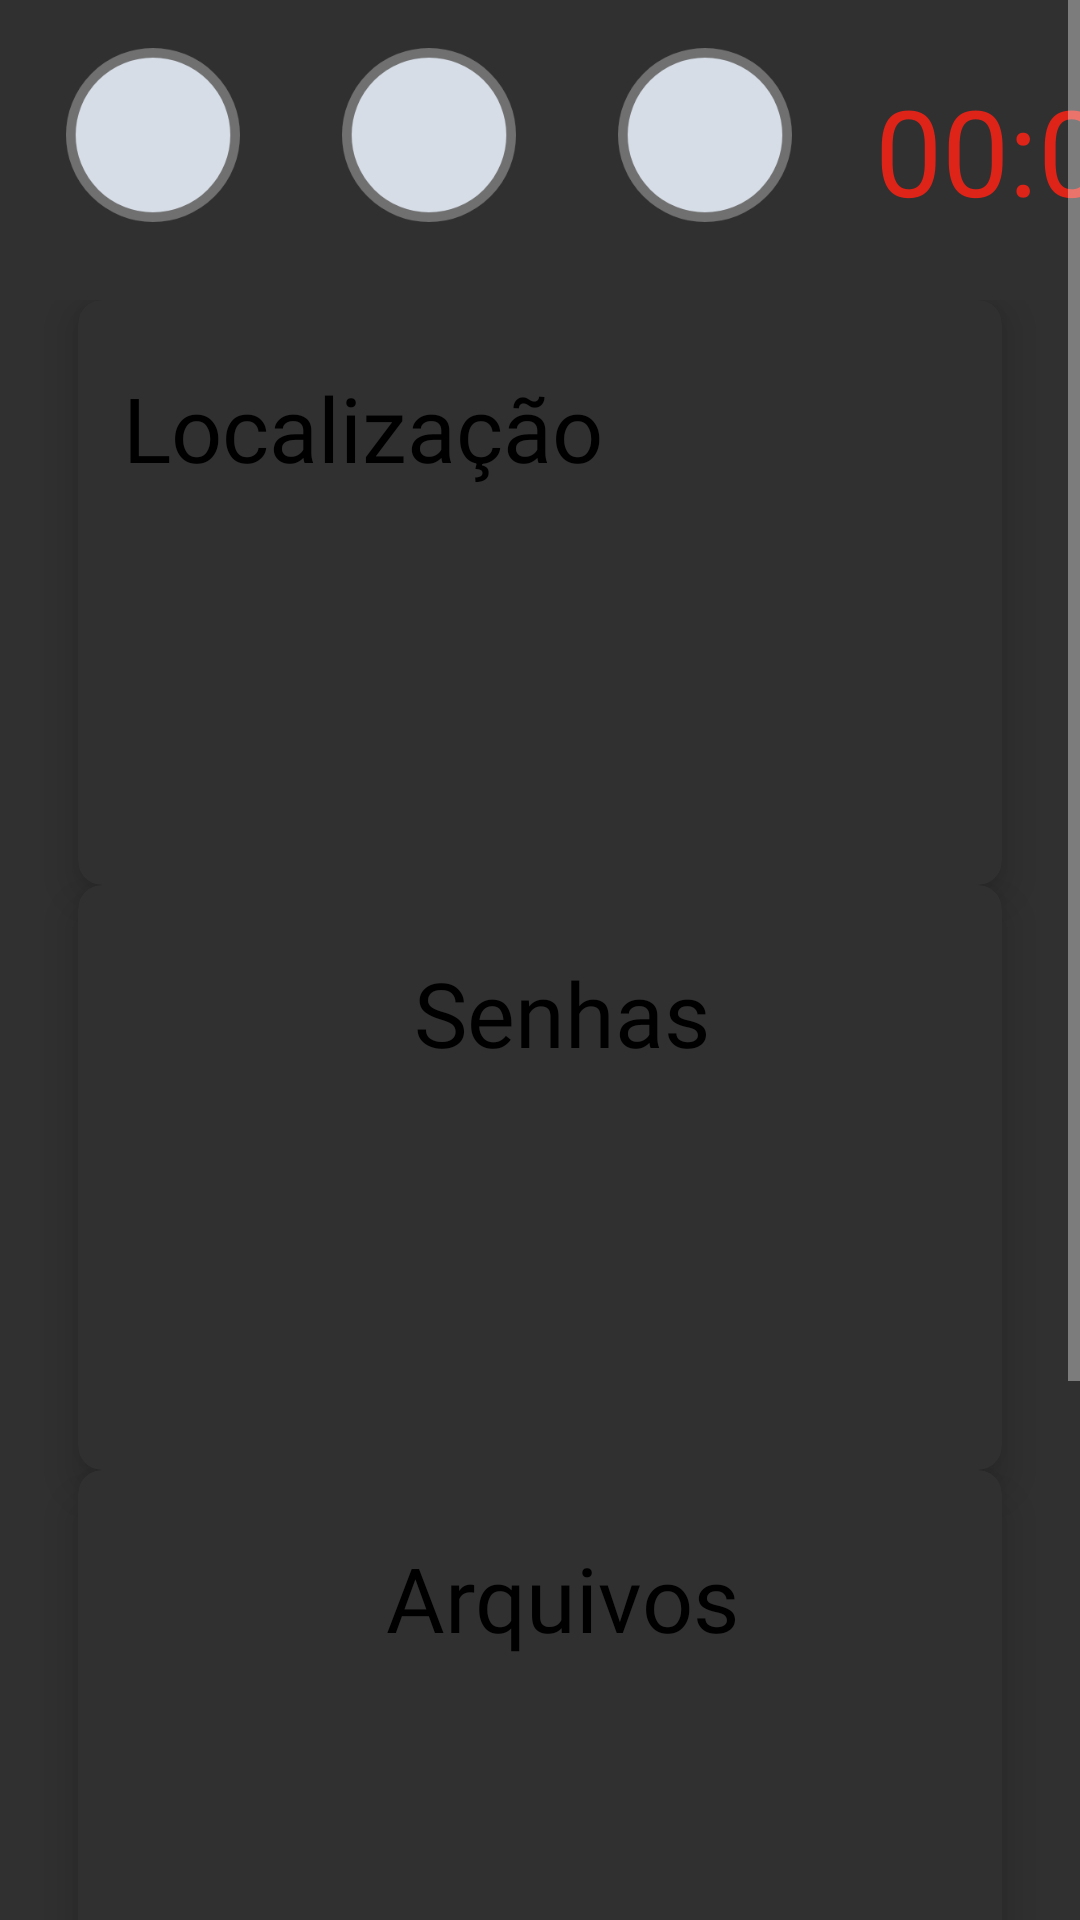

Reconstruct the res/layout file that produces this screen, plus the resources it refers to.
<!-- AndroidManifest.xml: activity theme Theme.AppCompat.NoActionBar -->
<!-- res/layout/activity_missao1.xml -->
<?xml version="1.0" encoding="utf-8"?>
<ScrollView xmlns:android="http://schemas.android.com/apk/res/android"
    xmlns:app="http://schemas.android.com/apk/res-auto"
    xmlns:tools="http://schemas.android.com/tools"
    android:layout_width="match_parent"
    android:layout_height="match_parent"
    tools:context=".Missao1Activity">



    <LinearLayout
        android:orientation="vertical"
        android:background="@null"
        android:layout_width="match_parent"
        android:layout_height="match_parent">

        <LinearLayout
            android:layout_width="match_parent"
            android:layout_height="match_parent">

            <ImageView
                android:id="@+id/pistaVazia"
                android:layout_width="82dp"
                android:layout_height="90dp"
                android:layout_gravity="center"
                android:background="@null"
                android:padding="12dp"
                android:layout_marginLeft="10dp"
                android:scaleType="fitCenter"
                android:src="@drawable/bolinhamissao" />

            <ImageView
                android:id="@+id/pistaVazia1"
                android:layout_width="82dp"
                android:layout_height="90dp"
                android:layout_gravity="center"
                android:background="@null"
                android:padding="12dp"
                android:layout_marginLeft="10dp"
                android:scaleType="fitCenter"
                android:src="@drawable/bolinhamissao"
                />

            <ImageView
                android:id="@+id/pistaVazia2"
                android:layout_width="82dp"
                android:layout_height="90dp"
                android:layout_gravity="center"
                android:background="@null"
                android:padding="12dp"
                android:layout_marginLeft="10dp"
                android:scaleType="fitCenter"
                android:src="@drawable/bolinhamissao" />

            <TextView
                android:id="@+id/tempo"
                android:layout_width="130dp"
                android:layout_height="67dp"
                android:layout_gravity="center"
                android:background="@null"
                android:padding="12dp"
                android:scaleType="fitCenter"
                android:text="00:00"
                android:textAlignment="center"
                android:textColor="@color/Red"
                android:textSize="40dp" />
        </LinearLayout>




        <RelativeLayout
            android:layout_weight="2"
            android:layout_width="match_parent"
            android:layout_height="0dp">

        </RelativeLayout>

        <GridLayout
            android:id="@+id/mainGrid"
            android:layout_width="match_parent"
            android:layout_height="800dp"
            android:layout_weight="8"
            android:alignmentMode="alignMargins"
            android:columnCount="1"
            android:columnOrderPreserved="false"
            android:padding="10dp"
            android:rowCount="4"
            android:background="@null">

            

            

            <androidx.cardview.widget.CardView
                android:layout_width="0dp"
                android:layout_height="0dp"
                android:layout_rowWeight="1"
                android:layout_columnWeight="1"
                android:layout_marginLeft="16dp"
                android:layout_marginRight="16dp"
                android:layout_marginBottom="0dp"
                app:cardBackgroundColor="@color/Background"
                app:cardCornerRadius="8dp"
                app:cardElevation="8dp">

                <FrameLayout
                    android:layout_width="wrap_content"
                    android:layout_height="150dp"
                    android:layout_gravity="center_horizontal|center_vertical"
                    android:layout_margin="0dp"
                    android:orientation="vertical">

                    <ImageView
                        android:id="@+id/bloco1"
                        android:layout_width="360dp"
                        android:layout_height="match_parent"
                        android:background="@null"
                        android:onClick="onLocal"
                        android:scaleType="fitCenter"
                        app:srcCompat="@drawable/blocos_missao" />
                    <TextView
                        android:id="@+id/m1"
                        android:layout_width="match_parent"
                        android:layout_height="match_parent"
                        android:layout_marginLeft="15dp"

                        android:fontFamily="@font/cairobold"
                        android:text="@string/localização"
                        android:textAlignment="textStart"
                        android:textColor="#000000"
                        android:textSize="30dp" />


                </FrameLayout>
            </androidx.cardview.widget.CardView>

            <androidx.cardview.widget.CardView
                android:layout_width="0dp"
                android:layout_height="0dp"
                android:layout_rowWeight="1"
                android:layout_columnWeight="1"
                android:layout_marginLeft="16dp"
                android:layout_marginRight="16dp"
                android:layout_marginBottom="0dp"
                app:cardBackgroundColor="@color/Background"
                app:cardCornerRadius="8dp"
                app:cardElevation="8dp">

                <FrameLayout
                    android:layout_width="wrap_content"
                    android:layout_height="150dp"
                    android:layout_gravity="center_horizontal|center_vertical"
                    android:layout_margin="0dp"
                    android:orientation="vertical">

                    <ImageView
                        android:id="@+id/bloco2"
                        android:layout_width="match_parent"
                        android:layout_height="match_parent"
                        android:background="@null"
                        android:scaleType="fitCenter"
                        app:srcCompat="@drawable/blocos_missao"
                        android:onClick="onSenha"
                        />
                    <TextView
                        android:id="@+id/m2"
                        android:layout_width="match_parent"
                        android:layout_height="match_parent"
                        android:layout_marginLeft="15dp"
                        android:fontFamily="@font/cairobold"
                        android:text="@string/senha"
                        android:textAlignment="textStart"
                        android:textColor="#000000"
                        android:textSize="30dp" />

                </FrameLayout>
            </androidx.cardview.widget.CardView>

            <androidx.cardview.widget.CardView
                android:layout_width="0dp"
                android:layout_height="0dp"
                android:layout_rowWeight="1"
                android:layout_columnWeight="1"
                android:layout_marginLeft="16dp"
                android:layout_marginRight="16dp"
                android:layout_marginBottom="0dp"
                app:cardBackgroundColor="@color/Background"
                app:cardCornerRadius="8dp"
                app:cardElevation="8dp">

                <FrameLayout
                    android:layout_width="wrap_content"
                    android:layout_height="150dp"
                    android:layout_gravity="center_horizontal|center_vertical"
                    android:layout_margin="0dp"
                    android:orientation="vertical"
                    >

                    <ImageView
                        android:id="@+id/missao3"
                        android:layout_width="match_parent"
                        android:layout_height="match_parent"
                        android:background="@null"
                        android:scaleType="fitCenter"
                        app:srcCompat="@drawable/blocos_missao"
                        android:onClick="onArquivos"
                        />

                    <TextView
                        android:id="@+id/m3"
                        android:layout_width="match_parent"
                        android:layout_height="match_parent"
                        android:layout_marginLeft="15dp"
                        android:fontFamily="@font/cairobold"
                        android:text="@string/arquivosdisp"
                        android:textAlignment="textStart"
                        android:textColor="#000000"
                        android:textSize="30dp" />


                </FrameLayout>
            </androidx.cardview.widget.CardView>

            
            <androidx.cardview.widget.CardView
                android:layout_width="0dp"
                android:layout_height="0dp"
                android:layout_rowWeight="1"
                android:layout_columnWeight="1"
                android:layout_marginLeft="16dp"
                android:layout_marginRight="16dp"
                android:layout_marginBottom="0dp"
                app:cardBackgroundColor="@color/Background"
                app:cardCornerRadius="8dp"
                app:cardElevation="8dp"
                >

                <FrameLayout
                    android:layout_width="wrap_content"
                    android:layout_height="150dp"
                    android:layout_gravity="center_horizontal|center_vertical"
                    android:layout_margin="0dp"
                    android:orientation="vertical"

                    >

                    <ImageView
                        android:id="@+id/missao4"
                        android:layout_width="match_parent"
                        android:layout_height="match_parent"
                        android:background="@null"
                        android:onClick="onAdministrador"
                        android:scaleType="fitCenter"
                        app:srcCompat="@drawable/blocos_missao" />

                    <TextView
                        android:id="@+id/m4"
                        android:layout_width="match_parent"
                        android:layout_height="match_parent"
                        android:layout_marginLeft="15dp"
                        android:layout_marginTop="5dp"
                        android:fontFamily="@font/cairobold"
                        android:text="@string/adm"
                        android:textAlignment="textStart"
                        android:textColor="#000000"
                        android:textSize="28sp" />
                </FrameLayout>

            </androidx.cardview.widget.CardView>

        </GridLayout>

    </LinearLayout>

</ScrollView>
<!-- resources referenced by this layout -->
<resources>
  <color name="Background">#303030</color>
  <color name="Red">#DE2418</color>
  <!-- drawable blocos_missao: png bitmap (drawable, 13714 bytes) -->
  <!-- drawable bolinhamissao: png bitmap (drawable-v24, 10339 bytes) -->
  <string name="adm">Administrador</string>
  <string name="arquivosdisp">Arquivos</string>
  <string name="senha">Senhas</string>
</resources>
